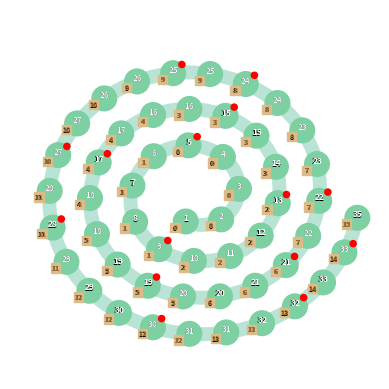

This chart was generated by the following Python code:
import numpy as np
import matplotlib.pyplot as plt
import matplotlib.colors as mcolors
from matplotlib.patches import Circle, Rectangle

NUM_TILES = 53

COINS = [*range(1, 16), 15, 16, 16, 17, 17, 18, 18, 19, 19, 20,
         20, 21, 21, 22, 22, 23, 23, 24, 24, 25, 25, 26, 26, 27,
         27, 28, 28, 29, 29, 30, 30, 31, 31, 32, 32, 33, 33, 35]

VICTORY_POINTS = [
    0, 0, 0, 0, 0, 1, 1, 1, 1, 2, 2, 2, 2, 3, 3, 3,
    3, 4, 4, 4, 4, 5, 5, 5, 5, 6, 6, 6, 7, 7, 7, 8,
    8, 8, 9, 9, 9, 10, 10, 10, 11, 11, 11, 12, 12,
    12, 12, 13, 13, 13, 14, 14, 15]

RUBY = [0, 0, 0, 0, 1, 0, 0, 0, 1, 0, 0, 0, 1, 0, 0, 1, 0, 0, 0,
        1, 0, 0, 0, 1, 0, 0, 0, 1, 0, 1, 0, 0, 0, 1, 0, 1, 0, 0,
        0, 1, 0, 1, 0, 0, 0, 1, 0, 0, 0, 1, 0, 1, 0]


class SquareIllustrator():
    def __init__(self):
        pass


class MarkerIllustrator():
    def __init__(self):
        pass


class BoardIllustrator():
    def __init__(self):
        self.squares = []

    def draw_empty_board(self):
        pass

    def draw_rollout(self, droplet_position: int, rat_tails: int, rollout: list):
        pass

    def clear_rollout(self):
        pass

    def index2xy(self, index: int):
        pass

    def save(self, filename: str):
        pass


class Droplet:
    def __init__(self, position: int = 0, rat_tails: int = 0):
        self.default_position = position
        self.rat_tails = rat_tails

    def draw(self, ax):
        pass


class Square:
    """
    class to represent a square on the game board
    """
    def __init__(self, index: int, victory_points: int, coins: int, ruby: bool):
        self.index = index
        self.victory_points = victory_points
        self.coins = coins
        self.ruby = ruby

    def draw(self, ax, x, y, show_index=False, text_epsilon=0.01):
        """
        draw the square on the given axes at the specified coordinates
        """
        bg_color = '#7cd0a2'

        radius = 0.4
        circle_patch = Circle((x, y), radius, color=bg_color, fill=True)
        ax.add_patch(circle_patch)
        if show_index:
            ax.text(x, y, str(self.index), fontsize=8, ha='center', va='center')

        if self.ruby:
            # Place it at North East of the square
            xruby = x + radius / np.sqrt(2)
            yruby = y + radius / np.sqrt(2)

            ruby_patch = Circle((xruby, yruby), 0.1, color='red', fill=True)
            ax.add_patch(ruby_patch)

        # Display the victory points at the West/South-West of the square
        vp_x = x + radius * np.cos(7*np.pi/6)
        vp_y = y + radius * np.sin(7*np.pi/6)

        vp_patch = Rectangle((vp_x - 0.15, vp_y - 0.15),
                             0.3,
                             0.3,
                             color='#dcbb89',
                             fill=True)
        # Add text for victory points
        text = ax.text(vp_x, vp_y,
                       str(self.victory_points),
                       fontsize=5,
                       ha='center',
                       va='center',
                       color='#000000',
                       weight='bold',)

        text = ax.text(vp_x + text_epsilon, vp_y + text_epsilon,
                       str(self.victory_points),
                       fontsize=5,
                       ha='center',
                       va='center',
                       color='#a97a38',
                       weight='bold',)


        text.set_visible(False)

        text.set_visible(True)

        ax.add_patch(vp_patch)

        # North, inside the square, display the number of coins
        ax.text(x, y + 0.25 * radius, str(self.coins),
                fontsize=6,
                ha='center',
                va='center',
                weight='bold',
                color='black')

        # North, inside the square, display the number of coins
        ax.text(x + text_epsilon,
                y + 0.25 * radius + text_epsilon,
                str(self.coins),
                fontsize=6,
                ha='center',
                va='center',
                weight='bold',
                color='white')



a = 0.1
b = 0.21
spacing = 1.2   # distance between circles

epsilon = 0.05  # small value to prevent circles from touching
radius = spacing / 2 - epsilon

theta_0 = 3

theta = theta_0
dtheta = 0.001

points = []

arc_length = 0

r0 = a + b * theta_0
x0 = r0 * np.cos(theta_0)
y0 = r0 * np.sin(theta_0)
last_point = np.array([x0, y0])

tiles = 0

while tiles < NUM_TILES:
    rx = a + b * theta
    ry = rx * 0.9
    x = rx * np.cos(theta)
    y = ry * np.sin(theta)
    point = np.array([x, y])

    ds = np.linalg.norm(point - last_point)
    arc_length += ds

    if arc_length >= spacing:
        points.append(point)
        arc_length = 0
        tiles += 1

    last_point = point
    theta += dtheta

points = np.array(points)

# Plot circles

fig, ax = plt.subplots()
# Plot the spiral as a think line in the background
spiral_theta = np.linspace(theta_0 + 1.5 , theta, 1000)
spiral_r = a + b * spiral_theta
spiral_x = spiral_r * np.cos(spiral_theta)
spiral_y = 0.9 * spiral_r * np.sin(spiral_theta)
ax.plot(spiral_x, spiral_y, color='#b9e3d5', linewidth=10, zorder=0)

for i, p in enumerate(points):
    # circle = plt.Circle(p, radius, fill=False)
    # ax.add_patch(circle)
    # ax.text(p[0], p[1], str(i), fontsize=8, ha='center', va='center')
    square = Square(i+1, victory_points=VICTORY_POINTS[i], ruby=RUBY[i],
                    coins=COINS[i])
    square.draw(ax, p[0], p[1], show_index=False)


# droplet_position = 1

# x, y = points[droplet_position - 1]
# droplet_patch = Circle((x, y), 0.4, color='red', fill=True)
# ax.add_patch(droplet_patch)

# droplet_symbol_patch1 = Circle((x, y), 0.2, color='white', fill=True)
# ax.add_patch(droplet_symbol_patch1)

# droplet_symbol_patch2 = Rectangle((x-0.1, y-0.1 + np.sqrt(2)*0.1),
#                                   0.2,
#                                   0.2,
#                                   rotation_point='center',
#                                   angle=45,
#                                   color='white', fill=True)
# ax.add_patch(droplet_symbol_patch2)


# shrink_factor = 0.6
# droplet_symbol_patch3 = Circle((x, y), 0.2*shrink_factor, color='red', fill=True)
# ax.add_patch(droplet_symbol_patch3)

# droplet_symbol_patch4 = Rectangle((x-0.1*shrink_factor,
#                                    y-(0.1 - np.sqrt(2)*0.1)*shrink_factor),
#                                   0.2*shrink_factor,
#                                   0.2*shrink_factor,
#                                   rotation_point='center',
#                                   angle=45,
#                                   color='red', fill=True)
# ax.add_patch(droplet_symbol_patch4)

ax.set_xlim(-6, 6)
ax.set_ylim(-6, 6)
ax.axis('off')

ax.set_aspect('equal')

fig.savefig('spiral_circles.png', bbox_inches='tight', dpi=600)
fig.savefig('spiral_circles.jpg', bbox_inches='tight', dpi=600)
fig.savefig('spiral_circles.pdf', bbox_inches='tight', dpi=600)
fig.savefig('spiral_circles.svg', bbox_inches='tight', dpi=600)
